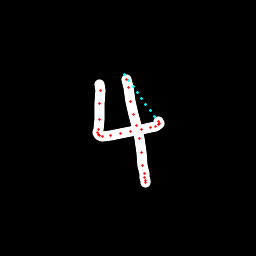

Values plotted in this chart, from the file beside it:
x, y, hover, eod
99.52, 84.8, 0.0, 0.0
100.1, 90.46, 0.0, 0.0
99.55, 103.2, 0.0, 0.0
99.23, 119.4, 0.0, 0.0
98.48, 129.5, 0.0, 0.0
97.95, 132.9, 0.0, 0.0
98.38, 134.8, 0.0, 0.0
99.6, 135.6, 0.0, 0.0
102.6, 136.5, 0.0, 0.0
110.3, 135.7, 0.0, 0.0
120.8, 133.6, 0.0, 0.0
130.8, 131.7, 0.0, 0.0
141.8, 129.7, 0.0, 0.0
150.6, 127.9, 0.0, 0.0
155, 126.3, 0.0, 0.0
158.9, 124.6, 0.0, 0.0
159.5, 123.3, 0.0, 0.0
158.5, 121.2, 0.0, 0.0
154.8, 116.1, 1.0, 0.0
150.4, 110.1, 1.0, 0.0
146, 104.1, 1.0, 0.0
141.7, 98.07, 1.0, 0.0
137.4, 92.1, 1.0, 0.0
133.1, 86.06, 1.0, 0.0
128.8, 80.01, 1.0, 0.0
124.8, 74.76, 1.0, 0.0
126.2, 79.76, 0.0, 0.0
128.1, 87.7, 0.0, 0.0
130.9, 101.8, 0.0, 0.0
133.8, 114.1, 0.0, 0.0
136.9, 125.8, 0.0, 0.0
139.9, 138.9, 0.0, 0.0
141.5, 152.9, 0.0, 0.0
142.8, 165.5, 0.0, 0.0
144, 173.7, 0.0, 0.0
144.7, 177.6, 0.0, 0.0
145.2, 180.2, 0.0, 0.0
145.7, 182.4, 0.0, 1.0
